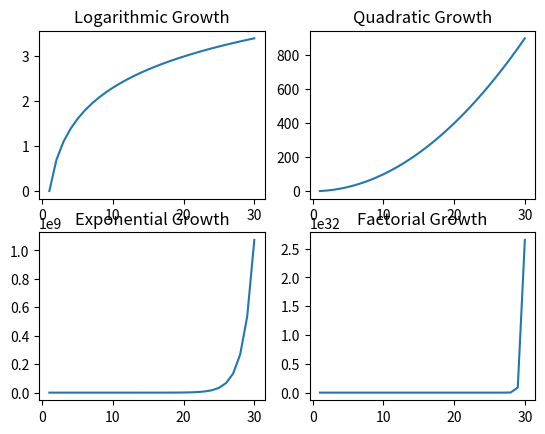

This chart was generated by the following Python code:
import matplotlib.pyplot as plt
import math
x = [x for x in range(1,31)]
print(x)
y = [math.log(b) for b in x]
z = [b**2 for b in x]
a = [2**b for b in x]
c = [math.factorial(b) for b in x]
figure, axis = plt.subplots(2, 2)
axis[0, 0].plot(x, y)
axis[0, 0].set_title("Logarithmic Growth")
axis[0, 1].plot(x, z)
axis[0, 1].set_title("Quadratic Growth")
axis[1, 0].plot(x, a)
axis[1, 0].set_title("Exponential Growth")
axis[1, 1].plot(x, c)
axis[1, 1].set_title("Factorial Growth")
plt.show()
